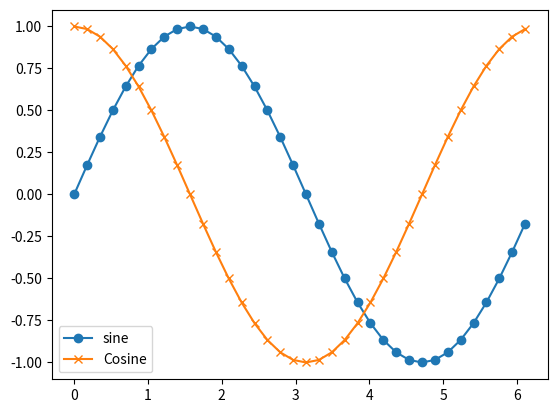

The matplotlib source for this figure:
import math
import matplotlib.pyplot as plt

DEG_2_RAD = 3.14159 / 180.0

def draw_graph(sinVals, cosVals, angles):
    plt.plot(angles, sinVals, marker = 'o', label='sine')
    plt.plot(angles, cosVals, marker = 'x', label='Cosine')
    plt.legend()
    plt.show()

def generate_data():
    angles = range(0, 360, 10)
    angles = [x * DEG_2_RAD for x in angles]
    sinVals = []
    cosVals = []

    for a in angles:
        sinVals.append(math.sin(a))
        cosVals.append(math.cos(a))

    draw_graph(sinVals, cosVals, angles)

generate_data()
    
